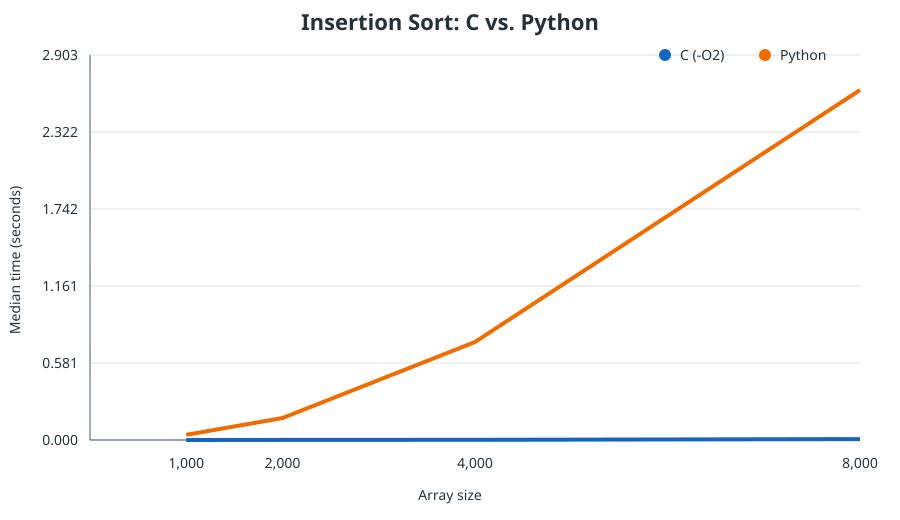

The table this chart was drawn from, first rows:
size, c_median_seconds, python_median_seconds, python_over_c
1000, 9.3e-05, 0.03931, 422.7
2000, 0.0003915, 0.1659, 423.9
4000, 0.001615, 0.7389, 457.7
8000, 0.006722, 2.639, 392.5
